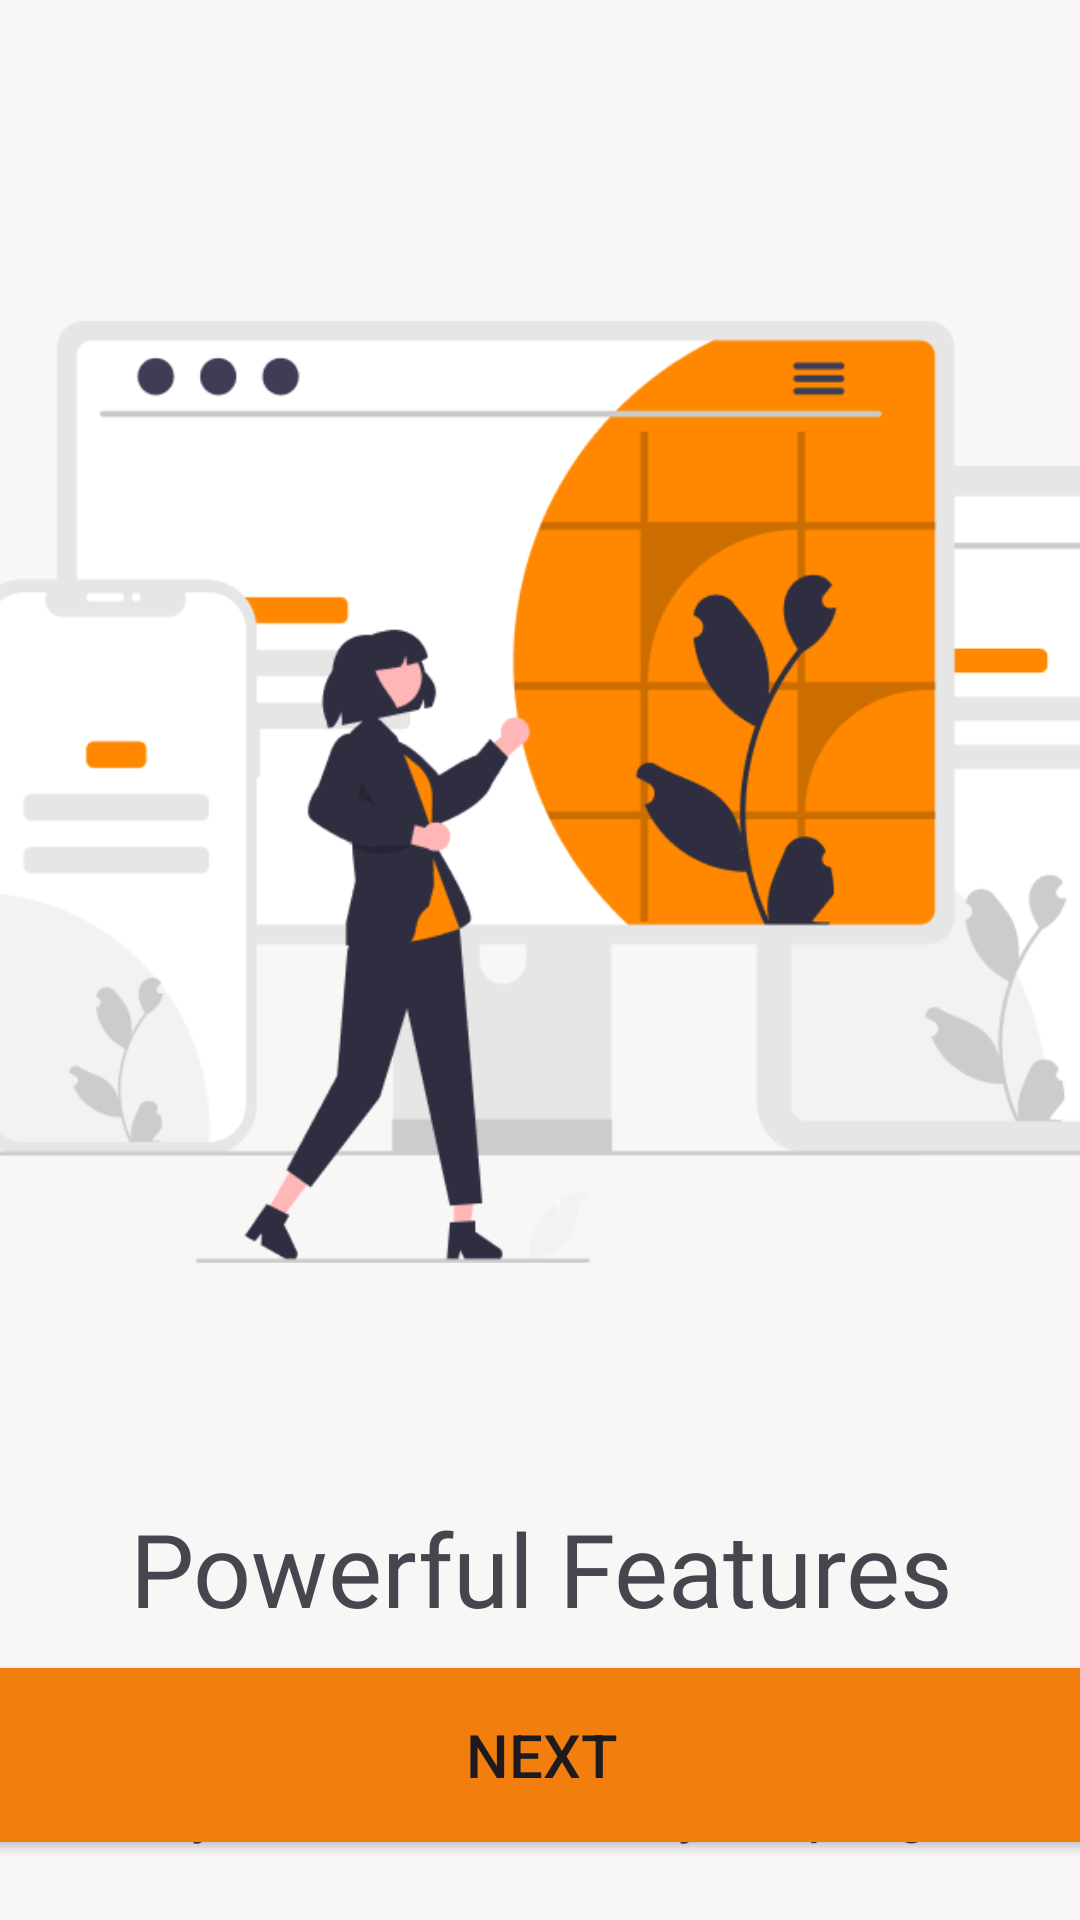

Write the Android layout XML for this screen, with the resource values it uses.
<!-- AndroidManifest.xml: application theme Theme.EnergyMateV01 -->
<!-- res/layout/activity_onboarding_screen02.xml -->
<?xml version="1.0" encoding="utf-8"?>
<androidx.constraintlayout.widget.ConstraintLayout xmlns:android="http://schemas.android.com/apk/res/android"
    xmlns:app="http://schemas.android.com/apk/res-auto"
    xmlns:tools="http://schemas.android.com/tools"
    android:id="@+id/main"
    android:layout_width="match_parent"
    android:layout_height="match_parent"
    android:background="@color/light_orange"
    tools:context=".onboarding_screen02">

    <ImageView
        android:id="@+id/imageView2"
        android:layout_width="490dp"
        android:layout_height="444dp"
        android:layout_marginTop="42dp"
        app:layout_constraintEnd_toEndOf="parent"
        app:layout_constraintHorizontal_bias="0.5"
        app:layout_constraintStart_toStartOf="parent"
        app:layout_constraintTop_toTopOf="parent"
        app:srcCompat="@drawable/onboarding_screen02" />

    <TextView
        android:id="@+id/textView6"
        android:layout_width="wrap_content"
        android:layout_height="wrap_content"
        android:layout_marginStart="91dp"
        android:layout_marginTop="500dp"
        android:layout_marginEnd="90dp"
        android:fontFamily="@font/koho_semibold"
        android:text="@string/powerful_features"
        android:textSize="34sp"
        app:layout_constraintEnd_toEndOf="parent"
        app:layout_constraintStart_toStartOf="parent"
        app:layout_constraintTop_toTopOf="parent" />

    <TextView
        android:layout_width="402dp"
        android:layout_height="88dp"
        android:layout_marginTop="20dp"
        android:fontFamily="@font/koho"
        android:text="@string/eneergymate_is"
        android:textAlignment="center"
        android:textSize="20sp"
        app:layout_constraintEnd_toEndOf="parent"
        app:layout_constraintHorizontal_bias="0.5"
        app:layout_constraintStart_toStartOf="parent"
        app:layout_constraintTop_toBottomOf="@+id/textView6" />

    <androidx.constraintlayout.widget.ConstraintLayout
        android:layout_width="wrap_content"
        android:layout_height="wrap_content"
        android:background="@color/white"
        app:layout_constraintEnd_toEndOf="parent"
        app:layout_constraintTop_toTopOf="parent" />


    <Button
        android:id="@+id/nextBTN"
        android:layout_width="380dp"
        android:layout_height="70dp"
        android:layout_marginBottom="20dp"
        android:backgroundTint="@color/orange"
        android:text="@string/next"
        android:textSize="20sp"
        app:cornerRadius="15dp"
        app:layout_constraintBottom_toBottomOf="parent"
        app:layout_constraintEnd_toEndOf="parent"
        app:layout_constraintHorizontal_bias="0.496"
        app:layout_constraintStart_toStartOf="parent" />

    <LinearLayout
        android:id="@+id/progressIndicator"
        android:layout_width="wrap_content"
        android:layout_height="wrap_content"
        android:layout_centerHorizontal="true"
        android:layout_marginTop="800dp"
        android:orientation="horizontal"
        app:layout_constraintEnd_toEndOf="parent"
        app:layout_constraintStart_toStartOf="parent"
        app:layout_constraintTop_toTopOf="parent">

        <View
            android:layout_width="12dp"
            android:layout_height="12dp"
            android:layout_marginHorizontal="4dp"
            android:alpha="0.5"
            android:background="@drawable/dot_inactive" />

        <View
            android:layout_width="12dp"
            android:layout_height="12dp"
            android:layout_marginHorizontal="4dp"
            android:background="@drawable/dot_active" />

        <View
            android:layout_width="12dp"
            android:layout_height="12dp"
            android:layout_marginHorizontal="4dp"
            android:alpha="0.5"
            android:background="@drawable/dot_inactive" />
    </LinearLayout>
</androidx.constraintlayout.widget.ConstraintLayout>
<!-- resources referenced by this layout -->
<resources>
  <color name="light_orange">#f8f7f5</color>
  <color name="orange">#f27f0d</color>
  <color name="white">#FFFFFF</color>
  <!-- drawable dot_active (drawable) -->
  <?xml version="1.0" encoding="utf-8"?>
  <shape xmlns:android="http://schemas.android.com/apk/res/android">
      <solid android:color="@color/hm_orange" />
      <corners android:radius="6dp" />
  </shape>
  <!-- drawable onboarding_screen02: png bitmap (drawable, 33920 bytes) -->
  <string name="eneergymate_is">EneergyMate is designed to help you build healthy habits and track your progress.</string>
  <string name="next">NEXT</string>
  <string name="powerful_features">Powerful Features</string>
  <style name="Theme.EnergyMateV01" parent="Base.Theme.EnergyMateV01" />
  <color name="hm_orange">#FF7A1A</color>
  <style name="Base.Theme.EnergyMateV01" parent="Theme.Material3.DayNight.NoActionBar">
          
          
      </style>
</resources>
